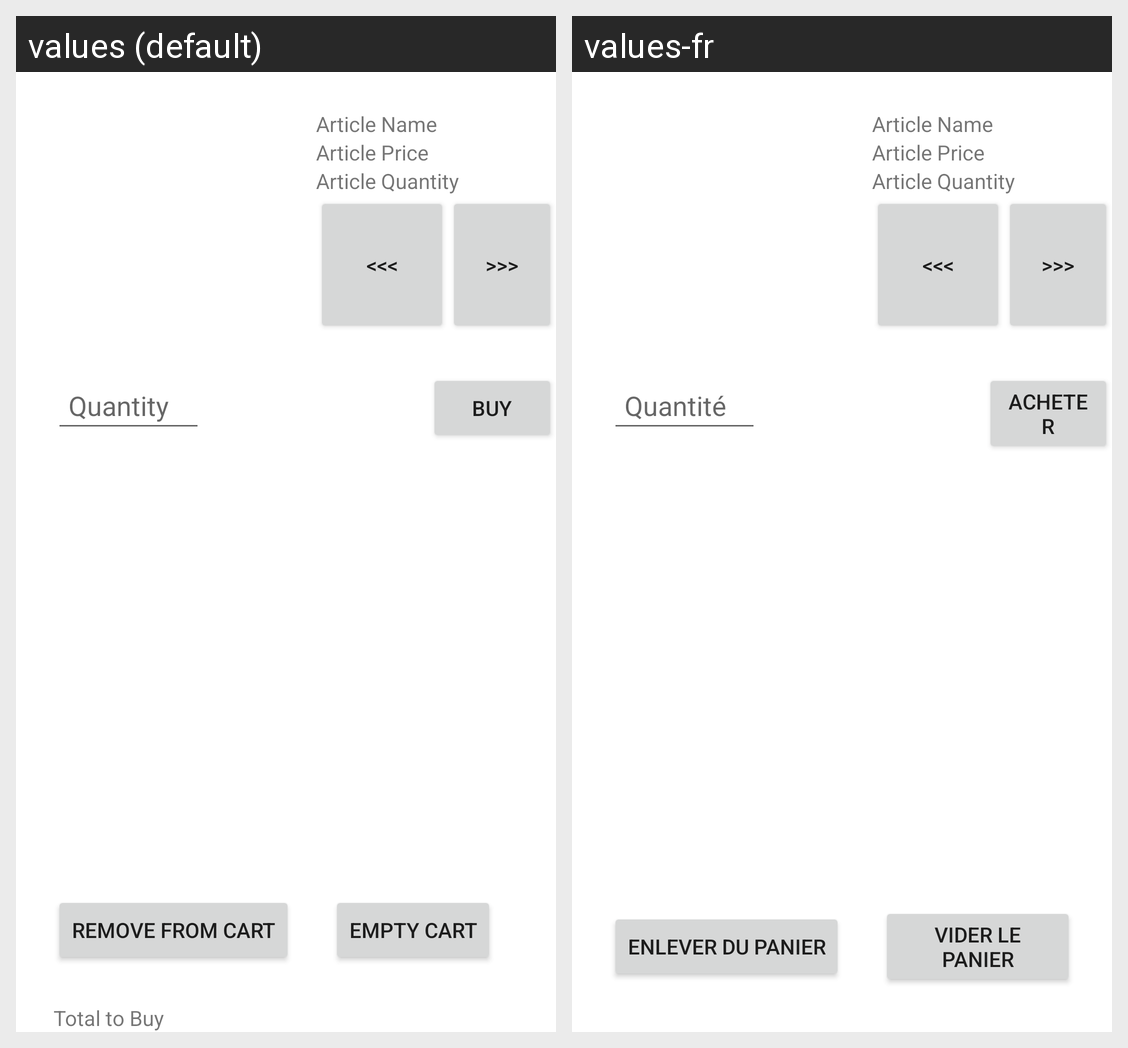

Translations of the strings shown on this Android screen, per locale in the grid:
Android screen res/layout/mainlayout.xml rendered under 2 locales, left to right: values (default), values-fr. Device: Nexus 5 (rendered at 1080×1920; each locale shown at half size, 540×960, under a caption strip naming it); theme Theme.PurchaseClientAndroid.
Strings drawn on this screen, with the default value and each locale's value (text and hints the layout hard-codes, and strings that could not be matched under every locale, appear in the picture but are not listed):

quantity_hint
  values: Quantity
  values-fr: Quantité

buy
  values: Buy
  values-fr: Acheter

Withdraw_cart
  values: Remove from cart
  values-fr: enlever du panier

empty_cart
  values: Empty Cart
  values-fr: Vider le panier
